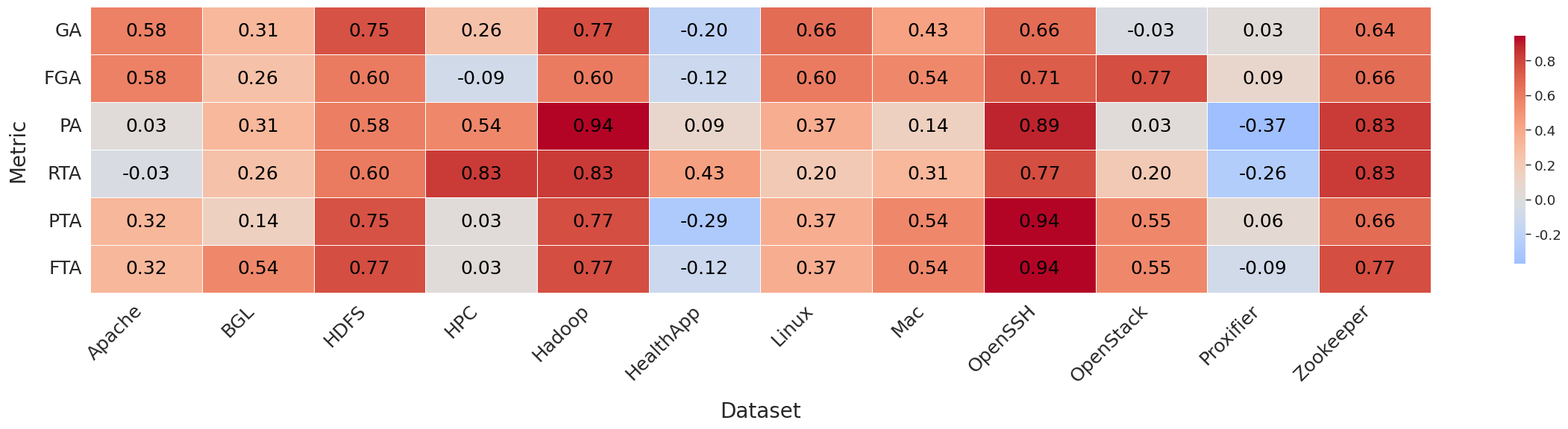

This figure's Python source:
import numpy as np
import pandas as pd
import seaborn as sns
import matplotlib.pyplot as plt
from scipy.stats import spearmanr
GA = np.array([
    [100.0, 100.0, 98.3, 80.5, 54.7, 100.0],
    [69.2, 97.4, 80.1, 35.2, 66.1, 100.0],
    [68.6, 91.6, 99.3, 22.5, 59.5, 100.0],
    [99.4, 99.6, 99.4, 83.9, 73.7, 100.0],
    [92.1, 82.3, 91.6, 82.7, 48.1, 100.0],
    [86.2, 72.5, 97.7, 80.4, 73.1, 100.0],
    [75.2, 74.3, 36.5, 66.9, 68.5, 100.0],
    [79.3, 74.8, 78.7, 72.8, 72.5, 100.0],
    [76.1, 79.7, 65.3, 59.2, 46.2, 100.0],
    [70.7, 70.5, 77.9, 15.5, 21.6, 100.0],
    [91.9, 91.5, 89.6, 73.3, 75.6, 100.0],
    [99.9, 99.9, 90.9, 74.8, 55.8, 100.0]
])
FGA = np.array([
    [100.0, 100.0, 90, 87.3, 00.3, 100.0],
    [20.6, 66.7, 75, 40.0, 00.1, 100.0],
    [77.8, 80.6, 81.2, 73.9, 29.2, 100.0],
    [90.4, 78.8, 85.9, 62.6, 08.8, 100.0],
    [78.5, 11.3, 79.7, 65.0, 00.5, 100.0],
    [01.0, 00.8, 88.0, 00.8, 00.6, 100.0],
    [00.7, 68.2, 02.8, 60.0, 00.1, 100.0],
    [30.9, 20.1, 24.0, 34.7, 04.6, 100.0],
    [22.9, 79.3, 64.5, 64.6, 06.8, 100.0],
    [87.2, 68.9, 89.7, 50.6, 00.6, 100.0],
    [62.4, 58.7, 69.2, 43.2, 00.3, 100.0],
    [93.5, 76.4, 00.2, 81.8, 00.0, 100.0]
])
PA = np.array([
    [72.7, 72.7, 25.0, 63.7, 43.2, 100.0],
    [68.8, 67.7, 48, 00.0, 66.1, 100.0],
    [11.1, 08.2, 05.5, 03.3, 02.3, 100.0],
    [84.3, 84.2, 79.1, 34.6, 72.8, 100.0],
    [54.1, 53.5, 16.2, 43.2, 30.7, 100.0],
    [31.2, 31.1, 16.3, 30.6, 40.5, 100.0],
    [02.9, 02.9, 00.0, 00.8, 01.0, 100.0],
    [72.1, 74.1, 64.0, 69.2, 68.2, 100.0],
    [35.7, 24.5, 07.3, 22.7, 21.3, 100.0],
    [58.6, 36.4, 19.4, 05.4, 18.8, 100.0],
    [40.7, 40.6, 33.8, 22.8, 30.6, 100.0],
    [62.1, 62.1, 29, 15.3, 40.3, 100.0]
])
RTA = np.array([
    [51.7, 51.7, 17.2, 24.1, 27.6, 100.0],
    [54.5, 45.5, 18.2, 00.0, 18.2, 100.0],
    [29.9, 21.9, 11.2, 00.8, 18.3, 100.0],
    [57.3, 51.7, 40.4, 20.2, 38.2, 100.0],
    [45.3, 42.8, 26.7, 13.1, 14.0, 100.0],
    [35.3, 31.4, 25.6, 25.6, 25.0, 100.0],
    [14.6, 14.6, 00.0, 06.2, 04.2, 100.0],
    [40.5, 48.6, 35.1, 29.7, 39.2, 100.0],
    [25.1, 20.1, 09.1, 08.0, 14.1, 100.0],
    [50.0, 39.5, 21.1, 15.8, 31.6, 100.0],
    [22.2, 18.4, 12.5, 05.6, 14.4, 100.0],
    [60.9, 54.3, 26.1, 04.3, 06.5, 100.0]
])
PTA = np.array([
    [51.7, 51.7, 16.1, 26.9, 00.1, 100.0],
    [10.5, 38.5, 15.4, 00.0, 00.0, 100.0],
    [22.9, 21.5, 11.4, 07.8, 03.9, 100.0],
    [66.2, 42.2, 48.6, 24.3, 03.3, 100.0],
    [33.2, 03.1, 22.0, 10.7, 00.1, 100.0],
    [00.2, 00.2, 25.0, 00.1, 00.1, 100.0],
    [00.1, 18.9, 00.0, 09.4, 00.0, 100.0],
    [09.3, 07.9, 07.6, 17.2, 01.9, 100.0],
    [04.0, 20.9, 06.7, 09.1, 01.0, 100.0],
    [47.5, 28.8, 20.0, 14.6, 00.3, 100.0],
    [09.3, 14.9, 12.9, 05.0, 00.0, 100.0],
    [60.9, 58.1, 00.0, 04.8, 00.0, 100.0]
])
FTA = np.array([
    [51.7, 51.7, 16.7, 25.5, 00.1, 100.0],
    [17.6, 41.7, 16.7, 00.0, 00.1, 100.0],
    [25.9, 21.7, 11.3, 07.9, 06.4, 100.0],
    [61.4, 46.5, 44.2, 22.1, 06.0, 100.0],
    [38.4, 05.8, 24.1, 11.8, 00.2, 100.0],
    [00.4, 00.3, 25.3, 00.3, 00.2, 100.0],
    [00.2, 16.5, 00.0, 07.5, 00.0, 100.0],
    [15.2, 13.6, 12.5, 21.8, 03.6, 100.0],
    [06.9, 20.5, 07.7, 08.5, 01.9, 100.0],
    [48.7, 33.3, 20.5, 15.2, 00.5, 100.0],
    [17.1, 16.5, 12.7, 05.3, 00.1, 100.0],
    [60.9, 56.2, 00.1, 04.5, 00.0, 100.0]
])
CR = np.array([
    [49.70, 49.99, 50.09, 49.16, 39.11, 49.72],
    [25.67, 26.35, 26.39, 25.63, 24.61, 24.55],
    [22.79, 22.98, 23.35, 20.11, 20.95, 21.81],
    [77.05, 76.81, 75.86, 73.53, 74.60, 76.72],
    [50.39, 50.04, 45.59, 49.26, 44.04, 50.99],
    [28.19, 27.87, 23.70, 27.93, 23.74, 26.72],
    [16.81, 18.70, 18.75, 18.81, 18.12, 20.78],
    [32.40, 32.72, 32.38, 32.37, 33.12, 33.27],
    [37.38, 43.97, 37.81, 37.60, 40.60, 41.65],
    [75.67, 74.89, 74.58, 73.27, 58.62, 75.64],
    [35.20, 34.88, 34.80, 35.06, 34.39, 34.94],
    [19.49, 19.59, 18.98, 19.30, 18.82, 19.47]
])
datasets = [
    "Apache", "Proxifier", "Linux", "Zookeeper", "Hadoop", "HealthApp",
    "OpenStack", "HPC", "Mac", "OpenSSH", "BGL", "HDFS"
]

metrics = ["GA", "FGA", "PA", "RTA", "PTA", "FTA"]

results = []
for metric in metrics:
    metric_data = eval(metric)
    for i, dataset in enumerate(datasets):
        rho, _ = spearmanr(metric_data[i], CR[i])
        results.append({"Dataset": dataset, "Metric": metric, "Spearman": rho})

df = pd.DataFrame(results)

df['Metric'] = pd.Categorical(df['Metric'], categories=metrics, ordered=True)

sns.set_style("whitegrid")
sns.set_context("paper", font_scale=1.5)  #

plt.figure(figsize=(24, 6))
heatmap_data = df.pivot(index="Metric", columns="Dataset", values="Spearman")

ax = sns.heatmap(
    heatmap_data,
    annot=True,
    cmap="coolwarm",
    center=0,
    fmt=".2f",
    linewidths=0.5,
    annot_kws={"size": 18, "color": "black"},
    cbar_kws={"shrink": 0.8}
)

plt.xlabel("Dataset", fontsize=20, labelpad=15)
plt.ylabel("Metric", fontsize=20, labelpad=15)

plt.xticks(fontsize=18, rotation=45, ha="right")
plt.yticks(fontsize=18, rotation=0)

plt.tight_layout()

plt.savefig("spearman_correlation_heatmap.pdf", format="pdf", bbox_inches="tight")

plt.show()
